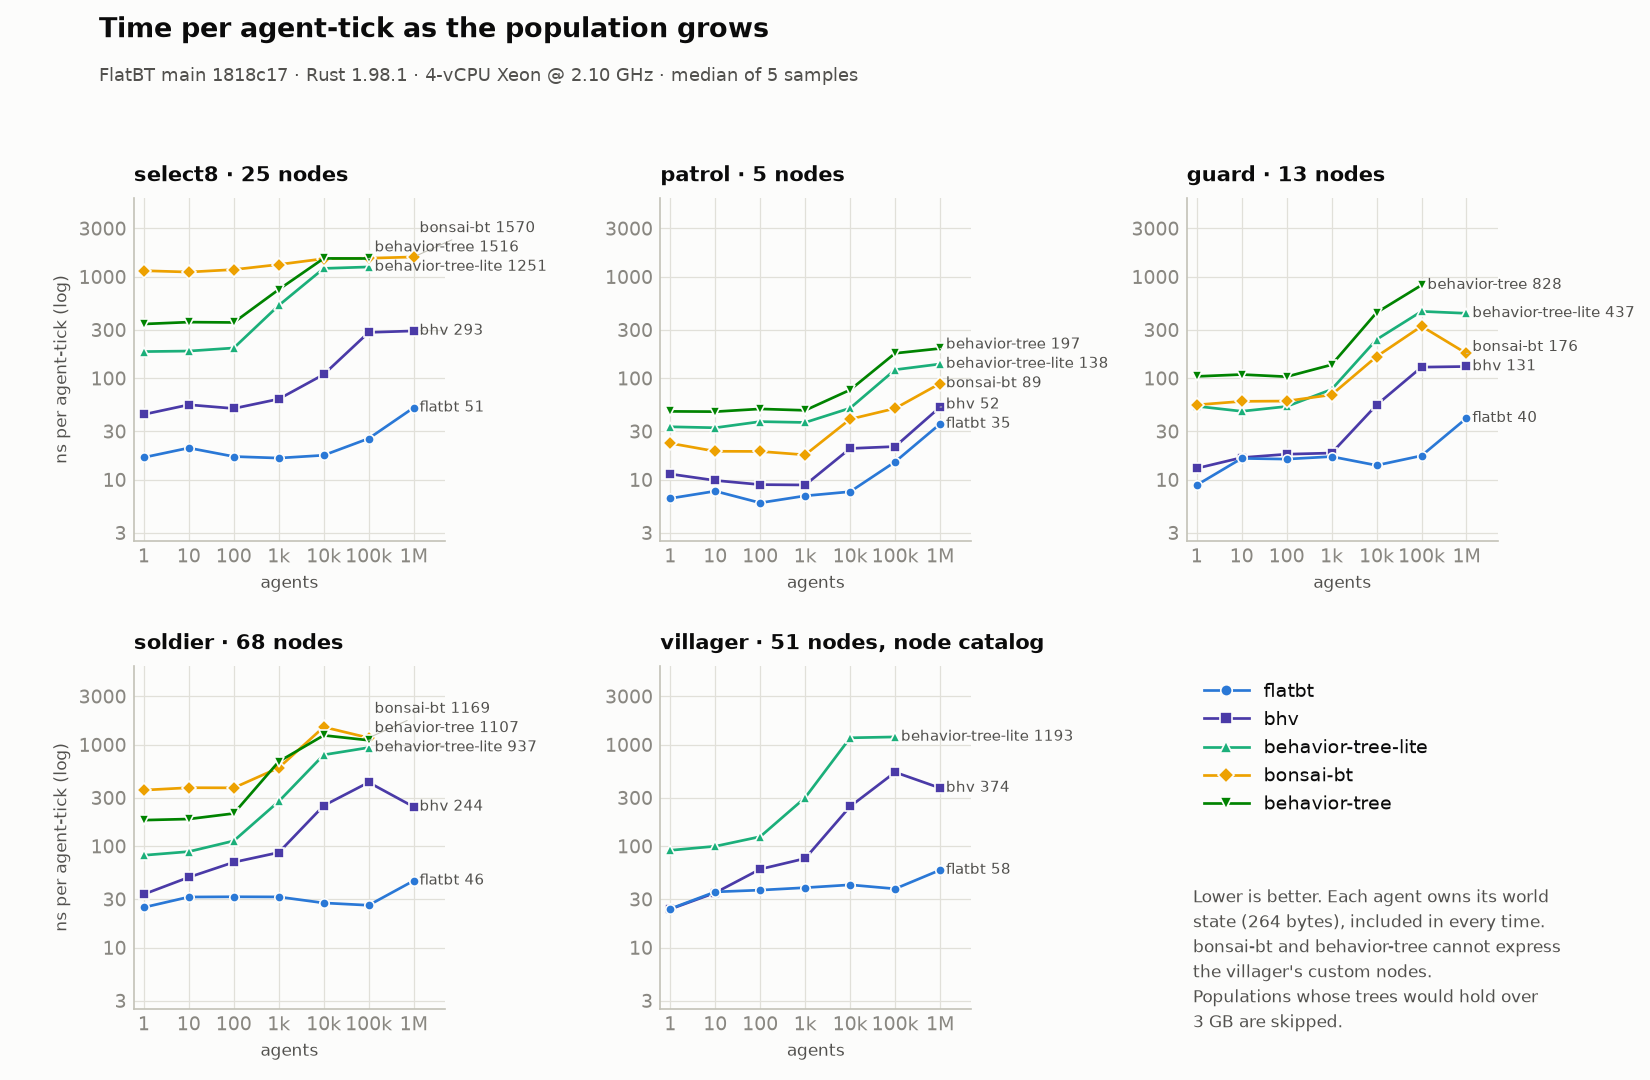

The data file committed next to this chart (first rows):
scenario	lib	agents	ns_per_agent_tick	bytes_per_agent
select8	flatbt	1	16.60	2
select8	flatbt	10	20.57	2
select8	flatbt	100	16.93	2
select8	flatbt	1000	16.35	2
select8	flatbt	10000	17.42	2
select8	flatbt	100000	25.48	2
select8	flatbt	1000000	51.27	2
patrol	flatbt	1	6.55	1
patrol	flatbt	10	7.72	1
patrol	flatbt	100	5.92	1
patrol	flatbt	1000	6.94	1
patrol	flatbt	10000	7.62	1
patrol	flatbt	100000	15.01	1
patrol	flatbt	1000000	35.46	1
guard	flatbt	1	8.86	2
guard	flatbt	10	16.23	2
guard	flatbt	100	15.97	2
guard	flatbt	1000	16.91	2
guard	flatbt	10000	13.87	2
guard	flatbt	100000	17.24	2
guard	flatbt	1000000	40.42	2
soldier	flatbt	1	24.93	3
soldier	flatbt	10	31.55	3
soldier	flatbt	100	31.71	3
soldier	flatbt	1000	31.62	3
soldier	flatbt	10000	27.57	3
soldier	flatbt	100000	26.16	3
soldier	flatbt	1000000	45.61	3
villager	flatbt	1	24.15	40
villager	flatbt	10	35.44	40
villager	flatbt	100	36.89	40
villager	flatbt	1000	38.98	40
villager	flatbt	10000	41.58	40
villager	flatbt	100000	38.01	40
villager	flatbt	1000000	58.17	40
select8	bonsai-bt	1	1149	2224
select8	bonsai-bt	10	1114	2224
select8	bonsai-bt	100	1178	2224
select8	bonsai-bt	1000	1322	2224
select8	bonsai-bt	10000	1508	2224
select8	bonsai-bt	100000	1525	2224
select8	bonsai-bt	1000000	1570	2224
patrol	bonsai-bt	1	22.88	488
patrol	bonsai-bt	10	19.07	488
patrol	bonsai-bt	100	19.01	488
patrol	bonsai-bt	1000	17.59	488
patrol	bonsai-bt	10000	39.54	488
patrol	bonsai-bt	100000	50.47	488
patrol	bonsai-bt	1000000	88.81	488
guard	bonsai-bt	1	54.71	1304
guard	bonsai-bt	10	59.24	1304
guard	bonsai-bt	100	59.62	1304
guard	bonsai-bt	1000	68.75	1304
guard	bonsai-bt	10000	163.6	1304
guard	bonsai-bt	100000	325.8	1304
guard	bonsai-bt	1000000	175.7	1304
soldier	bonsai-bt	1	357	5664
soldier	bonsai-bt	10	376.9	5664
soldier	bonsai-bt	100	375.8	5664
soldier	bonsai-bt	1000	592	5664
... 94 more rows
